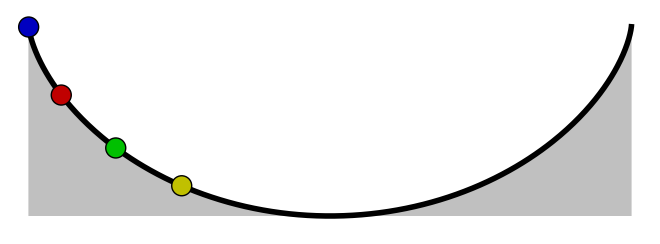
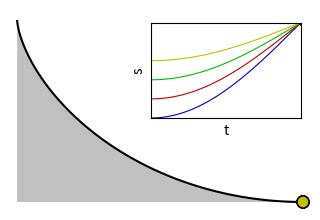

Reproduce these figures in Python, in order.
%matplotlib notebook

import numpy as np
import matplotlib.pyplot as plt
from matplotlib import animation 

# To draw the "track": see https://matplotlib.org/api/patches_api.html
import matplotlib.patches as patches  


def cycloid(phi):
    """Parameterized cycloid.  
       (x,y) = (0,0) when phi = 0 and (x,y) = (pi,2) when phi = pi.
    """
    x = phi + np.sin(phi)
    y = 1.0 - np.cos(phi)
    return np.array([x, y])



def animate(nframe, empty=False):
    """
    Draw a new frame every time that has the ramp and the balls.
    """
    t = nframe / float(nframes)
    
    # prepare a clean and image-filling canvas for each frame
    fig = plt.gcf()
    fig.clf()
    ax_canvas = plt.gca()
    ax_canvas.set_position((0, 0, 1, 1))
    ax_canvas.set_xlim(0, width)
    ax_canvas.set_ylim(0, height)
    ax_canvas.axis('off')
    
    # draw the ramp
    x0, y0 = width//2, 18   # //2 mean round down to an integer
    h = 192
    npoints = 400
    points = []
    for i in range(npoints):
        phi = i / (npoints - 1.0) * 2 * np.pi - np.pi  # -pi < phi < pi
        x, y = h/2. * cycloid(phi) + np.array([x0, y0])
        points.append([x, y])
    
    # Draw the gray ramp and dark line on top (called rampline)
    rampline = patches.Polygon(points, closed=False, facecolor='none',
                       edgecolor='black', linewidth=4, capstyle='butt')
    # Add the lower right, lower left, and upper left points to be connected.
    points += [[x0+h*np.pi/2, y0], [x0-h*np.pi/2, y0], [x0-h*np.pi/2, y0+h]]
    # Now connect the points in a closed gray shape, with no edge marking.
    ramp = patches.Polygon(points, closed=True, facecolor='#c0c0c0', 
                           edgecolor='none')
    ax_canvas.add_patch(ramp)
    ax_canvas.add_patch(rampline)
    
    for b in balls:
        phi_pendulum = b['a'] * -np.cos(t * 2 * np.pi)
        phi_wheel = 2 * np.arcsin(phi_pendulum)
        x, y = h/2. * cycloid(phi_wheel) + np.array([x0, y0])
        ax_canvas.add_patch(patches.Circle((x, y), radius=10.,
                            facecolor=b['color'], edgecolor='black'))



# Settings
gif_filename = 'Tautochrone_balls_full_oscillation'  # filename for gif
width, height = 640, 224  # dimensions of each frame
nframes = 50  # number of frames
fps=20  # frames per second

# List of balls, with dict for each telling where it starts and what color
balls = [
         {'a':1.0, 'color':'#0000c0'},
         {'a':0.8, 'color':'#c00000'},
         {'a':0.6, 'color':'#00c000'},
         {'a':0.4, 'color':'#c0c000'}]


fig = plt.figure(figsize=(width/100., height/100.))
anim = animation.FuncAnimation(fig, animate, frames=nframes)

# Save as an animated gif
print('Saving', gif_filename + '.gif')
anim.save(gif_filename + '.gif', writer='imagemagick', fps=fps)

# settings
gif_filename2 = 'Tautochrone_curve'
width, height = 300, 200
nframes = 80
fps=25


def animate(nframe, empty=False):
    t = nframe / float(nframes - 1.)
    
    # prepare a clean and image-filling canvas for each frame
    fig = plt.gcf()
    fig.clf()
    ax_canvas = plt.gca()
    ax_canvas.set_position((0, 0, 1, 1))
    ax_canvas.set_xlim(0, width)
    ax_canvas.set_ylim(0, height)
    ax_canvas.axis('off')
    
    # draw the ramp
    x0, y0 = 293, 8
    h = 182
    npoints = 200
    points = []
    for i in range(npoints):
        phi = i / (npoints - 1.0) * np.pi - np.pi
        x, y = h/2. * cycloid(phi) + np.array([x0, y0])
        points.append([x, y])
    
    rampline = patches.Polygon(points, closed=False, facecolor='none',
                               edgecolor='black', linewidth=1.5, 
                               capstyle='butt')
    points += [[x0-h*np.pi/2, y0], [x0-h*np.pi/2, y0+h]]
    
    ramp = patches.Polygon(points, closed=True, 
                           facecolor='#c0c0c0', edgecolor='none')
    
    # plot axes
    plotw = 0.5
    ax_plot = fig.add_axes((0.47, 0.46, plotw, plotw*2./np.pi*width/height))
    ax_plot.set_xlim(0, 1)
    ax_plot.set_ylim(0, 1)
    for b in balls:
        time_array = np.linspace(0, 1, 201)
        phi_pendulum_array = (1 - b['a'] * np.cos(time_array * np.pi/2))
        ax_plot.plot(time_array, phi_pendulum_array, '-', 
                     color=b['color'], lw=.8)
    ax_plot.set_xticks([])
    ax_plot.set_yticks([])
    ax_plot.set_xlabel('t')
    ax_plot.set_ylabel('s')
    
    ax_canvas.add_patch(ramp)
    ax_canvas.add_patch(rampline)
    
    for b in balls:
        # draw the balls
        phi_pendulum = b['a'] * -np.cos(t * np.pi/2)
        phi_wheel = 2 * np.arcsin(phi_pendulum)
        phi_wheel = -abs(phi_wheel)
        x, y = h/2. * cycloid(phi_wheel) + np.array([x0, y0])
        ax_canvas.add_patch(patches.Circle((x, y), radius=6., zorder=3,
                            facecolor=b['color'], edgecolor='black'))
        ax_plot.plot([t], [1 + phi_pendulum], '.', ms=6., 
                     mec='none', mfc='black')
        
        v = h/2. * np.array([1 + np.cos(phi_wheel), np.sin(phi_wheel)])
        vnorm = v / np.hypot(v[0], v[1])
        # in the harmonic motion, acceleration is proportional to -position
        acc_along_line = 38. * -phi_pendulum * vnorm
        ax_canvas.arrow(x, y, acc_along_line[0], acc_along_line[1],
                        head_width=6, head_length=6, 
                        fc='#1b00ff', ec='#1b00ff')

fig = plt.figure(figsize=(width/100., height/100.), num='Tautochrone')
print('Saving', gif_filename2 + '.gif')
anim = animation.FuncAnimation(fig, animate, frames=nframes)
anim.save(gif_filename2 + '.gif', writer='imagemagick', fps=fps)

# frames = []
# for nframe in range(nframes):
#     frame = fname + '_{:02}.png'.format(nframe)
#     animation.FuncAnimation(fig, lambda n: animate(nframe), frames=1).save(
#         frame, writer='imagemagick')
#     frames.append(frame)

# # assemble animation using imagemagick, this avoids dithering and huge filesize
# os.system('convert -delay {} +dither +remap -layers Optimize {} "{}"'.format(
#     100//fps, ' '.join(['"' + f + '"' for f in frames]), fname + '.gif'))
# for frame in frames:
#     if os.path.exists(frame):
#         os.remove(frame)

